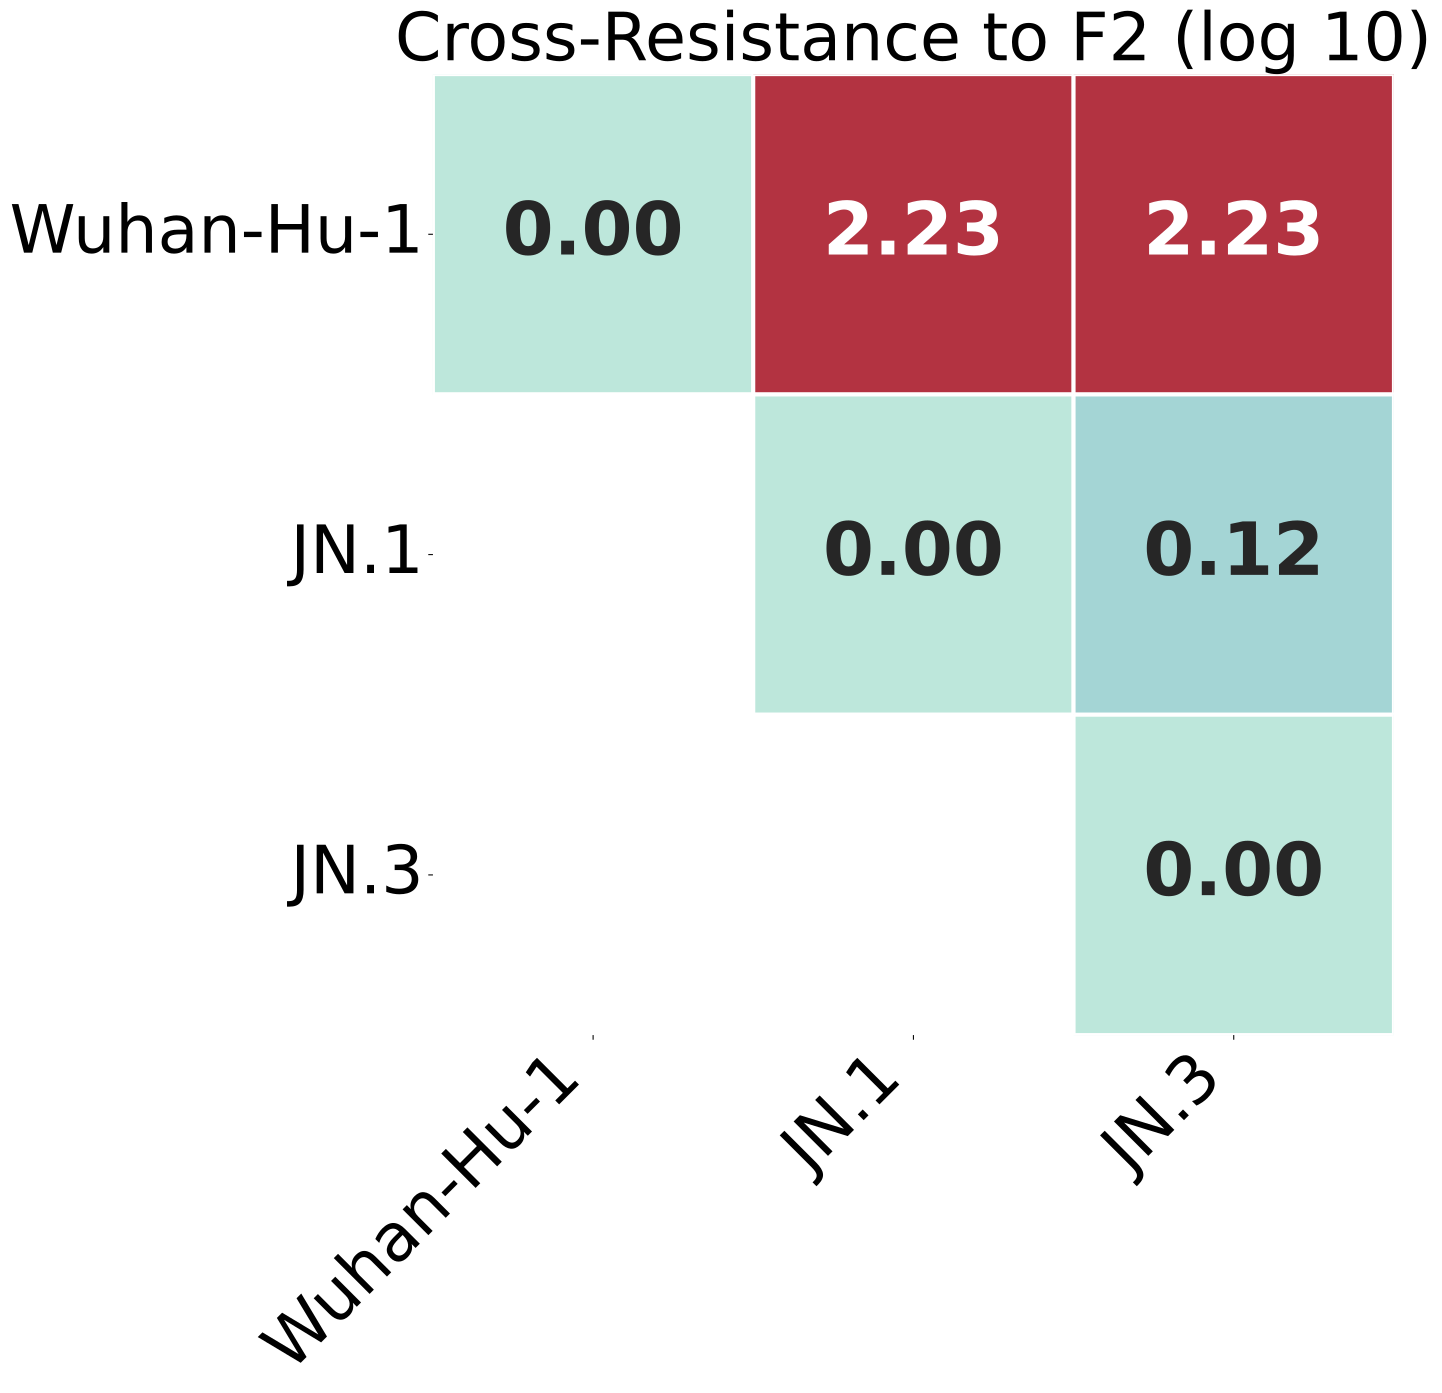

The data file committed next to this chart (first rows):
, Wuhan-Hu-1, JN.1, JN.3
Wuhan-Hu-1, 0.0, 2.231, 2.231
JN.1, 2.231, 0.0, 0.1172
JN.3, 2.231, 0.1172, 0.0
